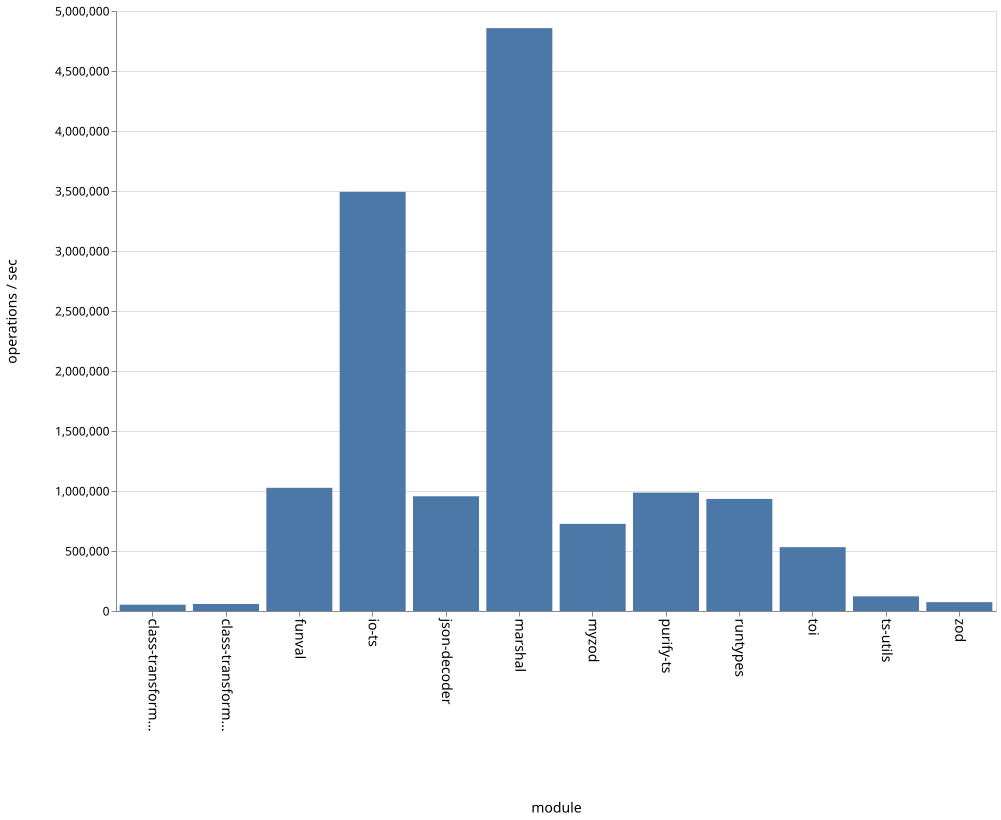

Source data for this figure (header and first rows):
name, ops
class-transformer-validator-async, 52807
class-transformer-validator-sync, 58734
funval, 1026627
io-ts, 3492692
json-decoder, 956009
marshal, 4857251
myzod, 726253
purify-ts, 986566
runtypes, 934119
toi, 532074
ts-utils, 122264
zod, 73756
